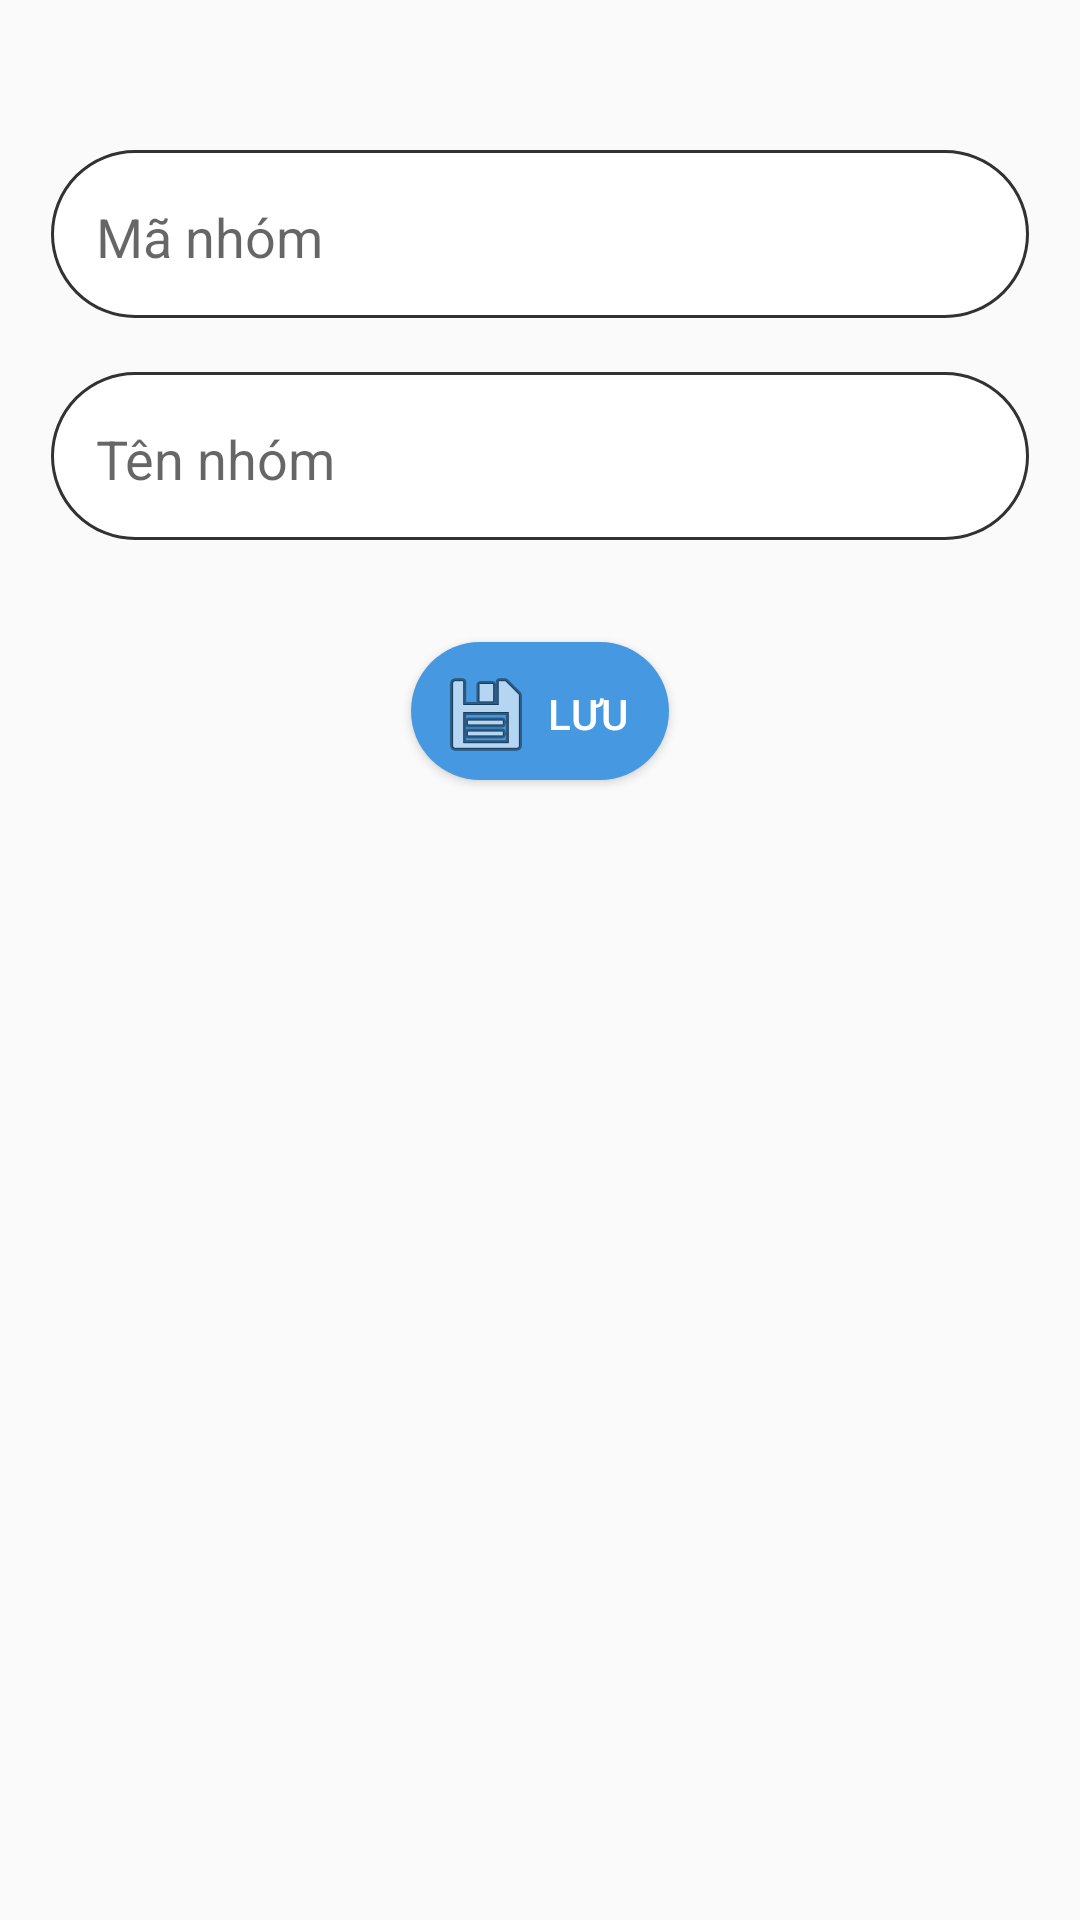

Reconstruct the res/layout file that produces this screen, plus the resources it refers to.
<!-- AndroidManifest.xml: application theme AppTheme.NoActionBar -->
<!-- res/layout/layout_add_group_products.xml -->
<?xml version="1.0" encoding="utf-8"?>
<LinearLayout xmlns:android="http://schemas.android.com/apk/res/android"
    android:layout_width="match_parent"
    android:layout_height="match_parent"
    android:orientation="vertical">

    <LinearLayout
        android:layout_width="match_parent"
        android:layout_height="wrap_content"
        android:layout_marginTop="50dp"
        android:orientation="vertical">

        <EditText
            android:id="@+id/edtAddMaNhom"
            android:layout_width="match_parent"
            android:layout_height="58dp"
            android:layout_marginLeft="16dp"
            android:layout_marginRight="16dp"
            android:layout_weight="1"
            android:background="@drawable/border_edit_text"
            android:ems="10"
            android:hint="Mã nhóm"
            android:inputType="textPersonName"
            android:paddingLeft="16dp" />
    </LinearLayout>

    <LinearLayout
        android:layout_width="match_parent"
        android:layout_height="wrap_content"
        android:layout_marginTop="16dp"
        android:orientation="vertical">

        <EditText
            android:id="@+id/edtAddTenNhom"
            android:layout_width="match_parent"
            android:layout_height="58dp"
            android:layout_marginLeft="16dp"
            android:layout_marginRight="16dp"
            android:layout_weight="1"
            android:background="@drawable/border_edit_text"
            android:ems="10"
            android:hint="Tên nhóm"
            android:inputType="textPersonName"
            android:paddingLeft="16dp" />
    </LinearLayout>

    <LinearLayout
        android:layout_width="match_parent"
        android:layout_height="match_parent"
        android:gravity="center|top"
        android:orientation="horizontal">

        <Button
            android:id="@+id/btnLuuNhom"
            android:layout_width="wrap_content"
            android:layout_height="wrap_content"
            android:layout_marginTop="32dp"
            android:layout_weight="0"
            android:background="@drawable/border_button"
            android:drawableLeft="@android:drawable/ic_menu_save"
            android:paddingLeft="10dp"
            android:paddingRight="10dp"
            android:text="LƯU"
            android:textColor="#FFFFFF" />
    </LinearLayout>

</LinearLayout>
<!-- resources referenced by this layout -->
<resources>
  <!-- drawable border_button (drawable) -->
  <?xml version="1.0" encoding="utf-8"?>
  <layer-list xmlns:android="http://schemas.android.com/apk/res/android">
  
  
      <item
  
          android:bottom="2dp"
          android:left="1dp"
          android:right="1dp">
          <shape android:shape="rectangle">
              <solid android:color="#4699E1" />
              <corners android:radius="85dp" />
          </shape>
      </item>
  </layer-list>
  <!-- drawable border_edit_text (drawable) -->
  <?xml version="1.0" encoding="utf-8"?>
  <layer-list xmlns:android="http://schemas.android.com/apk/res/android">
      <item
          android:bottom="2dp"
          android:left="1dp"
          android:right="1dp">
          <shape android:shape="rectangle">
              <stroke android:width="1dp" android:color="@android:color/secondary_text_light"/>
              <solid android:color="@android:color/white" />
              <corners android:radius="85dp" />
          </shape>
      </item>
  </layer-list>
  <style name="AppTheme.NoActionBar">
          <item name="windowActionBar">false</item>
          <item name="windowNoTitle">true</item>
      </style>
</resources>
